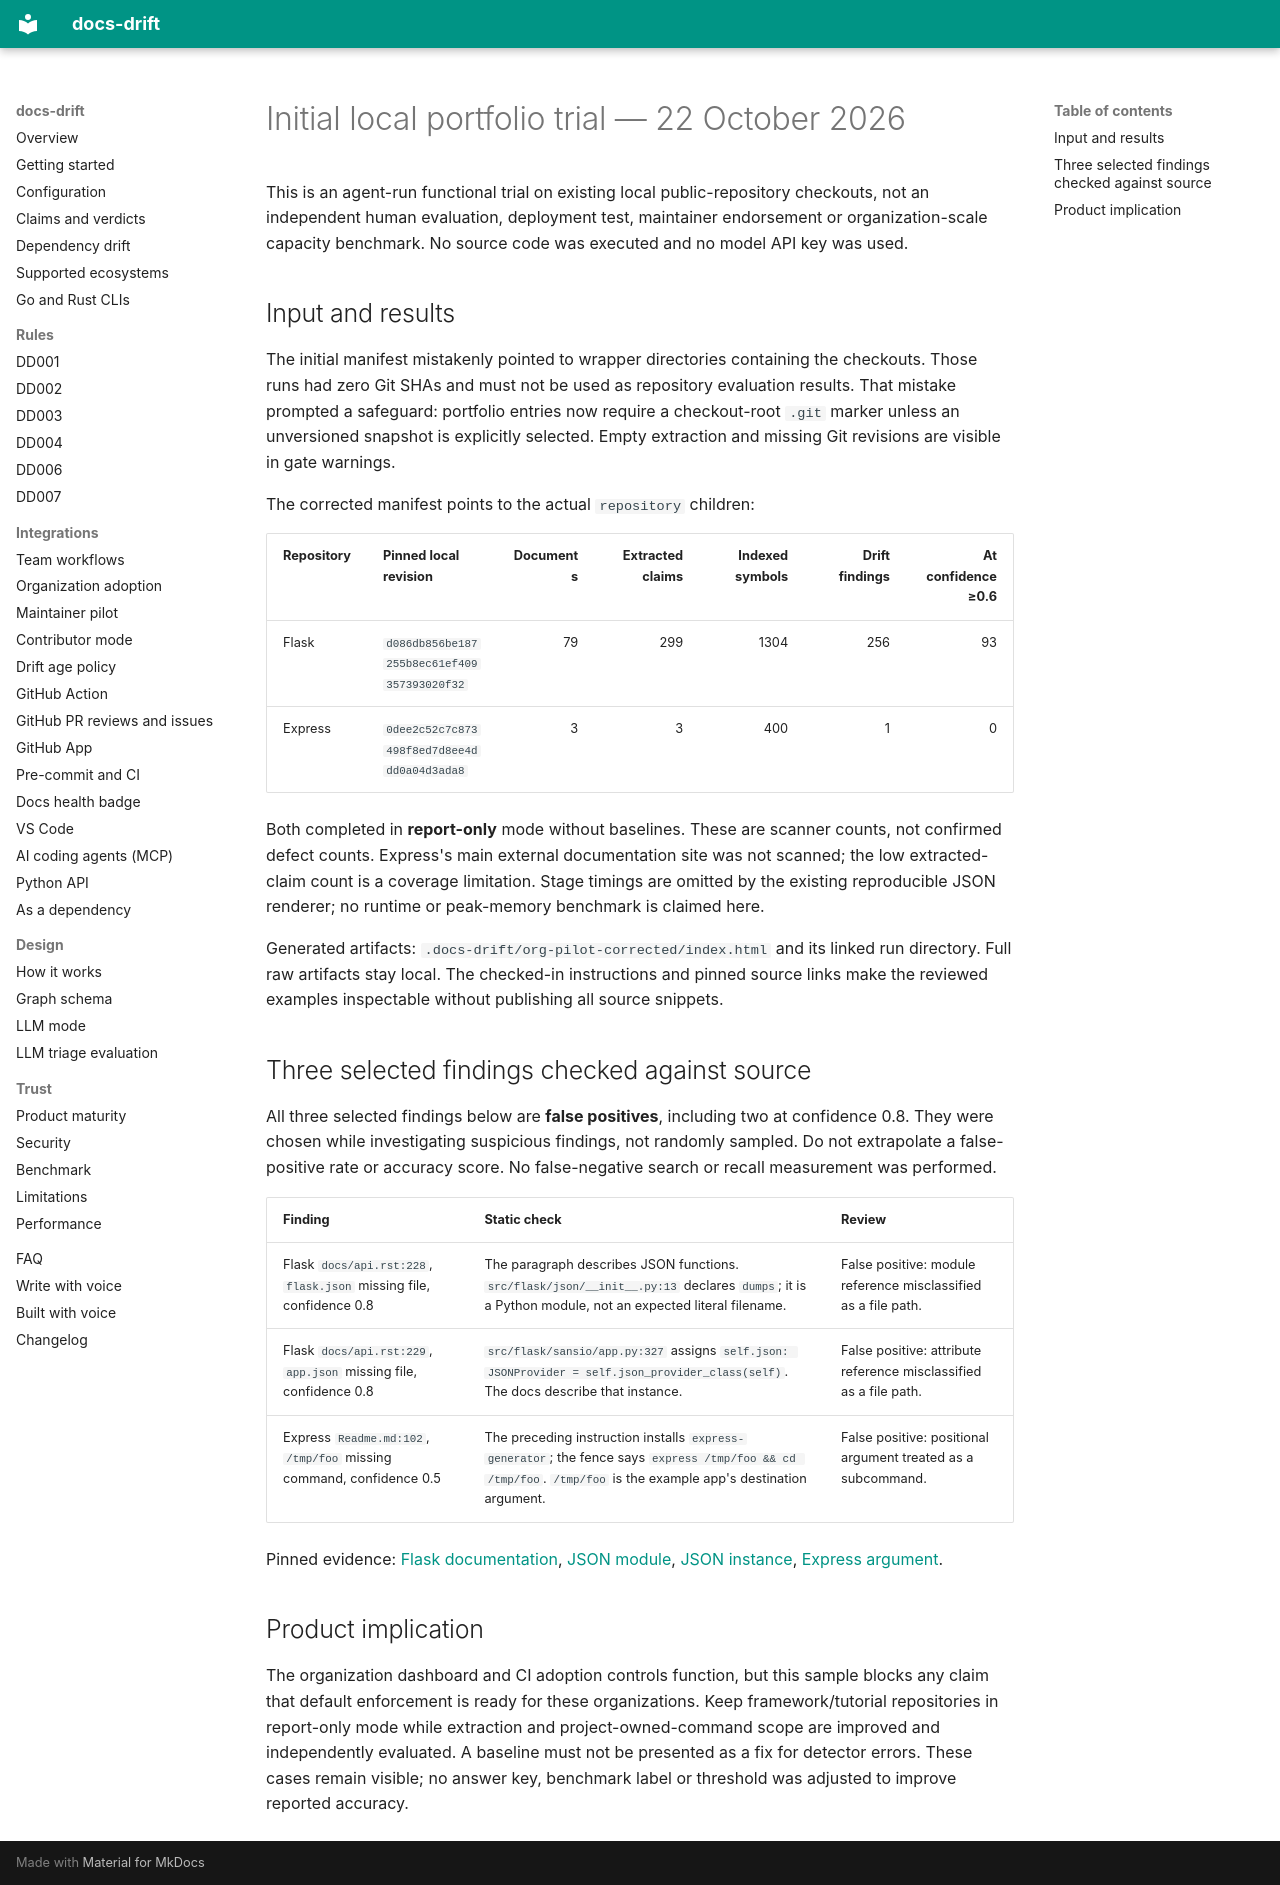

repository: ayushagarwalhere/docs-drift · page: ORG-PILOT-2026-10-22/index.html · generator: mkdocs

# Initial local portfolio trial — 22 October 2026

This is an agent-run functional trial on existing local public-repository
checkouts, not an independent human evaluation, deployment test, maintainer
endorsement or organization-scale capacity benchmark. No source code was
executed and no model API key was used.

## Input and results

The initial manifest mistakenly pointed to wrapper directories containing the
checkouts. Those runs had zero Git SHAs and must not be used as repository
evaluation results. That mistake prompted a safeguard: portfolio entries now
require a checkout-root `.git` marker unless an unversioned snapshot is explicitly
selected. Empty extraction and missing Git revisions are visible in gate warnings.

The corrected manifest points to the actual `repository` children:

| Repository | Pinned local revision | Documents | Extracted claims | Indexed symbols | Drift findings | At confidence ≥0.6 |
| --- | --- | ---: | ---: | ---: | ---: | ---: |
| Flask | `d086db856be187255b8ec61ef409357393020f32` | 79 | 299 | 1304 | 256 | 93 |
| Express | `0dee2c52c7c873498f8ed7d8ee4ddd0a04d3ada8` | 3 | 3 | 400 | 1 | 0 |

Both completed in **report-only** mode without baselines. These are scanner
counts, not confirmed defect counts. Express's main external documentation site
was not scanned; the low extracted-claim count is a coverage limitation.
Stage timings are omitted by the existing reproducible JSON renderer; no runtime
or peak-memory benchmark is claimed here.

Generated artifacts: `.docs-drift/org-pilot-corrected/index.html` and its linked run
directory. Full raw artifacts stay local. The checked-in instructions and pinned
source links make the reviewed examples inspectable without publishing all
source snippets.

## Three selected findings checked against source

All three selected findings below are **false positives**, including two at
confidence 0.8. They were chosen while investigating suspicious findings, not
randomly sampled. Do not extrapolate a false-positive rate or accuracy score.
No false-negative search or recall measurement was performed.

| Finding | Static check | Review |
| --- | --- | --- |
| Flask `docs/api.rst:228`, `flask.json` missing file, confidence 0.8 | The paragraph describes JSON functions. `src/flask/json/__init__.py:13` declares `dumps`; it is a Python module, not an expected literal filename. | False positive: module reference misclassified as a file path. |
| Flask `docs/api.rst:229`, `app.json` missing file, confidence 0.8 | `src/flask/sansio/app.py:327` assigns `self.json: JSONProvider = self.json_provider_class(self)`. The docs describe that instance. | False positive: attribute reference misclassified as a file path. |
| Express `Readme.md:102`, `/tmp/foo` missing command, confidence 0.5 | The preceding instruction installs `express-generator`; the fence says `express /tmp/foo && cd /tmp/foo`. `/tmp/foo` is the example app's destination argument. | False positive: positional argument treated as a subcommand. |

Pinned evidence:
[Flask documentation](https://github.com/pallets/flask/blob/d086db856be187255b8ec61ef409357393020f32/docs/api.rst#L228),
[JSON module](https://github.com/pallets/flask/blob/d086db856be187255b8ec61ef409357393020f32/src/flask/json/__init__.py#L13),
[JSON instance](https://github.com/pallets/flask/blob/d086db856be187255b8ec61ef409357393020f32/src/flask/sansio/app.py#L327),
[Express argument](https://github.com/expressjs/express/blob/0dee2c52c7c873498f8ed7d8ee4ddd0a04d3ada8/Readme.md#L102).

## Product implication

The organization dashboard and CI adoption controls function, but this sample
blocks any claim that default enforcement is ready for these organizations.
Keep framework/tutorial repositories in report-only mode while extraction and
project-owned-command scope are improved and independently evaluated. A baseline
must not be presented as a fix for detector errors. These cases remain visible;
no answer key, benchmark label or threshold was adjusted to improve reported
accuracy.
